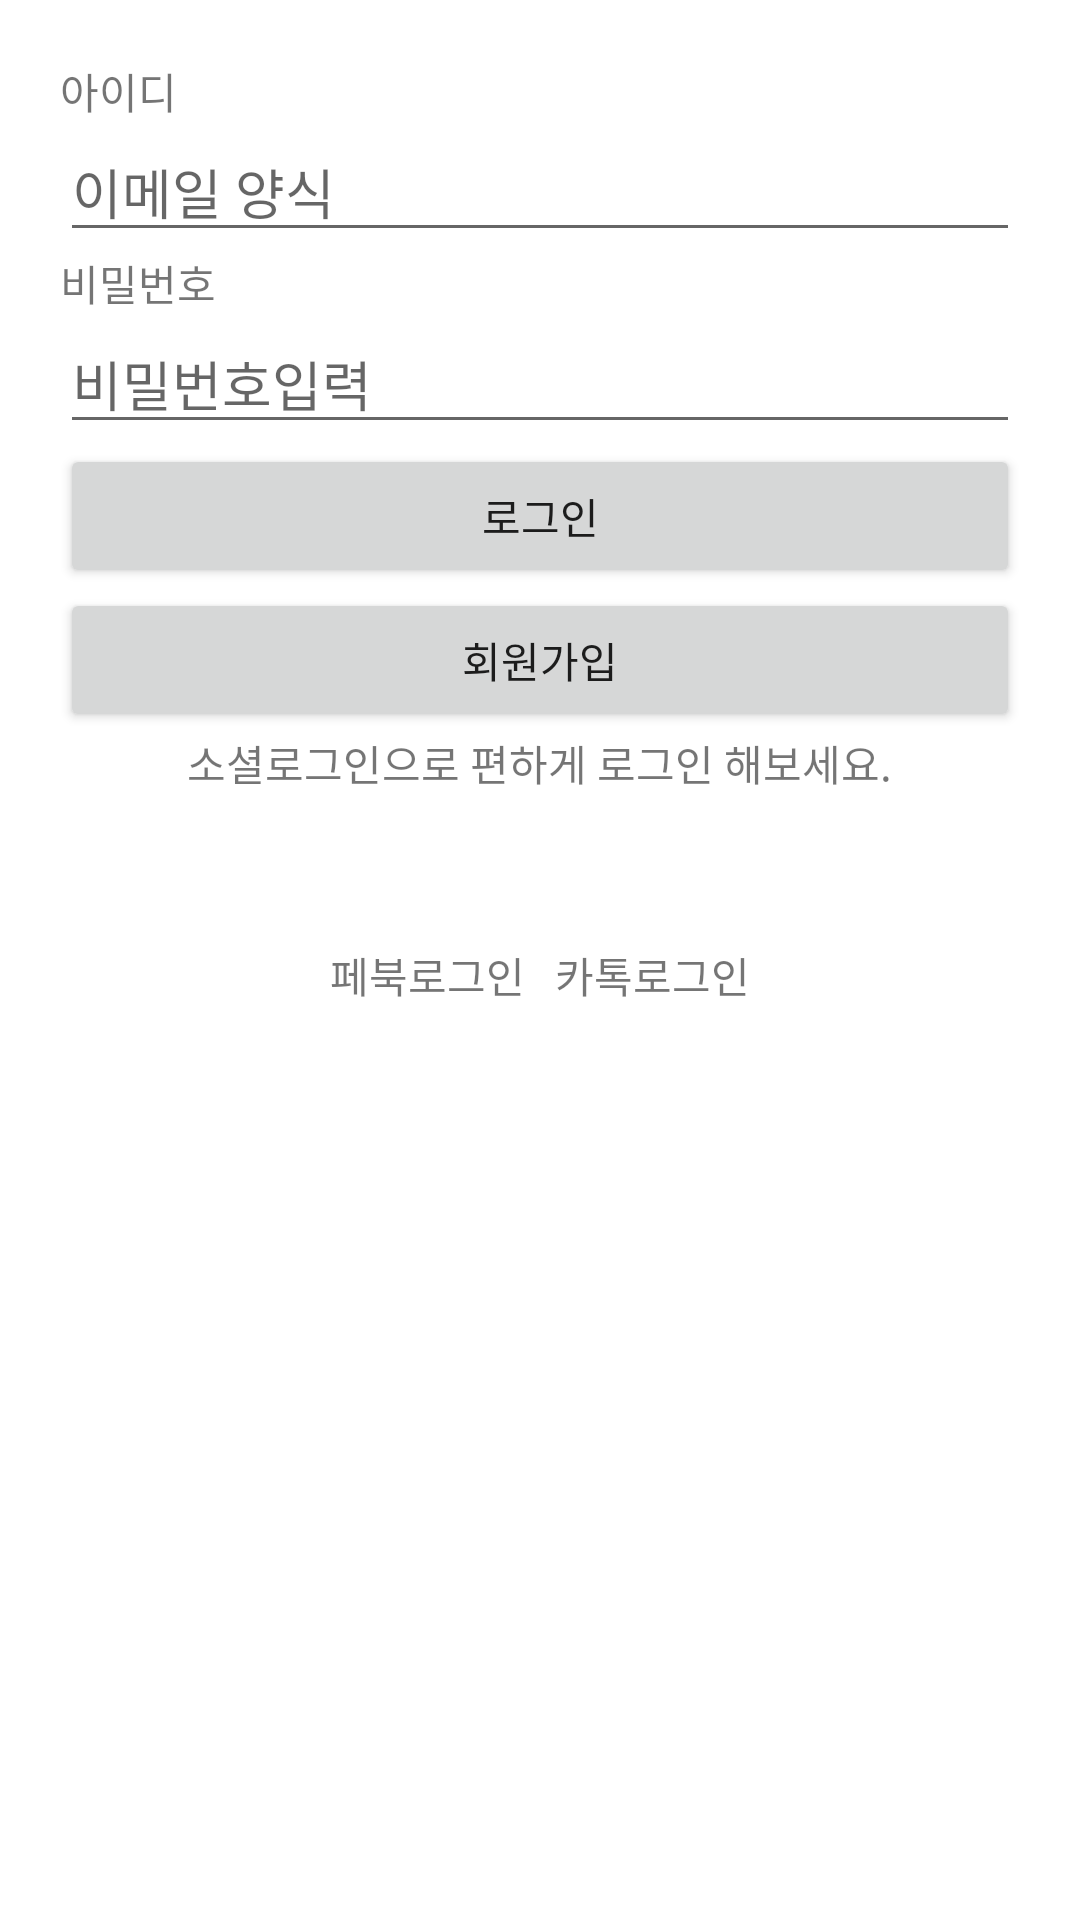

Reconstruct the res/layout file that produces this screen, plus the resources it refers to.
<!-- AndroidManifest.xml: application theme Theme.RetrofitLibraryPractice -->
<!-- res/layout/activity_login.xml -->
<?xml version="1.0" encoding="utf-8"?>
<layout>

    <LinearLayout xmlns:android="http://schemas.android.com/apk/res/android"
        xmlns:tools="http://schemas.android.com/tools"
        android:layout_width="match_parent"
        android:layout_height="match_parent"
        android:orientation="vertical"
        android:padding="20dp"
        tools:context=".LoginActivity">

        <TextView
            android:layout_width="wrap_content"
            android:layout_height="wrap_content"
            android:text="아이디" />

        <EditText
            android:id="@+id/edtEmail"
            android:layout_width="match_parent"
            android:layout_height="wrap_content"
            android:hint="이메일 양식"
            android:inputType="textEmailAddress" />

        <TextView
            android:layout_width="wrap_content"
            android:layout_height="wrap_content"
            android:text="비밀번호" />

        <EditText
            android:id="@+id/edtPassword"
            android:layout_width="match_parent"
            android:layout_height="wrap_content"
            android:hint="비밀번호입력"
            android:inputType="textPassword" />

        <Button
            android:id="@+id/btnLogin"
            android:layout_width="match_parent"
            android:layout_height="wrap_content"
            android:text="로그인" />

        <Button
            android:id="@+id/btnSignUp"
            android:layout_width="match_parent"
            android:layout_height="wrap_content"
            android:text="회원가입" />

        <LinearLayout
            android:layout_width="match_parent"
            android:layout_height="wrap_content"
            android:gravity="center"
            android:orientation="vertical">

            <TextView
                android:layout_width="wrap_content"
                android:layout_height="wrap_content"
                android:text="소셜로그인으로 편하게 로그인 해보세요." />

            <LinearLayout
                android:layout_width="wrap_content"
                android:layout_height="wrap_content"
                android:orientation="horizontal">

                <LinearLayout
                    android:id="@+id/btnFacebookLogin"
                    android:layout_width="wrap_content"
                    android:layout_height="wrap_content"
                    android:gravity="center"
                    android:orientation="vertical">

                    <ImageView
                        android:layout_width="50dp"
                        android:layout_height="50dp"
                        android:src="@drawable/facebook_logo" />

                    <TextView
                        android:layout_width="wrap_content"
                        android:layout_height="wrap_content"
                        android:text="페북로그인" />

                </LinearLayout>

                <LinearLayout
                    android:id="@+id/btnKakaoLogin"
                    android:layout_width="wrap_content"
                    android:layout_height="wrap_content"
                    android:layout_marginStart="10dp"
                    android:gravity="center"
                    android:orientation="vertical">

                    <ImageView
                        android:layout_width="50dp"
                        android:layout_height="50dp"
                        android:src="@drawable/kakao_logo" />

                    <TextView
                        android:layout_width="wrap_content"
                        android:layout_height="wrap_content"
                        android:text="카톡로그인" />

                </LinearLayout>

            </LinearLayout>

        </LinearLayout>

    </LinearLayout>

</layout>
<!-- resources referenced by this layout -->
<resources>
  <style name="Theme.RetrofitLibraryPractice" parent="Theme.MaterialComponents.DayNight.DarkActionBar">
          
          <item name="colorPrimary">@color/purple_500</item>
          <item name="colorPrimaryVariant">@color/purple_700</item>
          <item name="colorOnPrimary">@color/white</item>
          
          <item name="colorSecondary">@color/teal_200</item>
          <item name="colorSecondaryVariant">@color/teal_700</item>
          <item name="colorOnSecondary">@color/black</item>
          
          <item name="android:statusBarColor" tools:targetApi="l">?attr/colorPrimaryVariant</item>
          
      </style>
  <color name="purple_500">#FF6200EE</color>
  <color name="purple_700">#FF3700B3</color>
  <color name="white">#FFFFFFFF</color>
  <color name="teal_200">#FF03DAC5</color>
  <color name="teal_700">#FF018786</color>
  <color name="black">#FF000000</color>
</resources>
